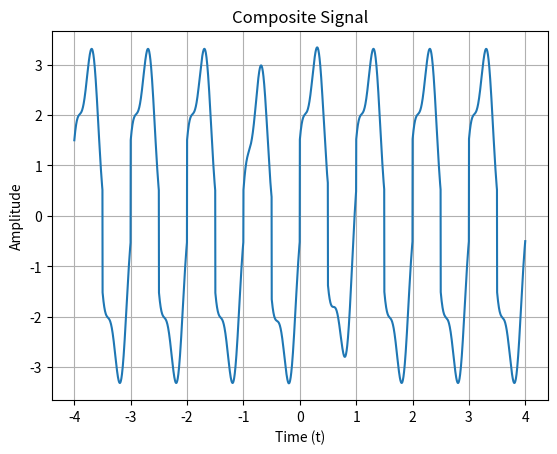
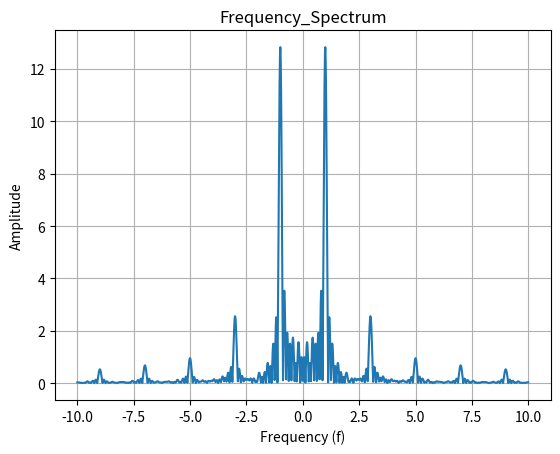
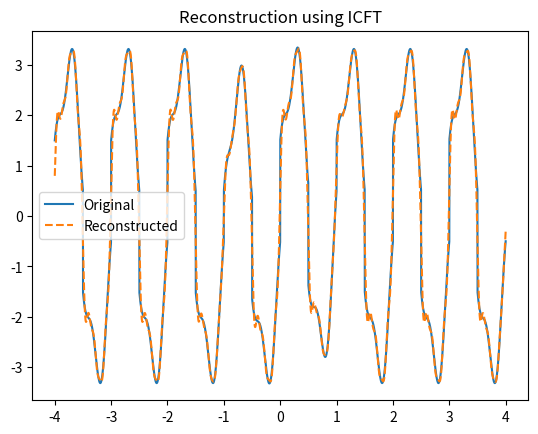

Write the Python code that produced these figures, in order.
import numpy as np
import matplotlib.pyplot as plt

# =====================================================
# Abstract Base Class for Continuous-Time Signals
# =====================================================
class ContinuousSignal:
    """
    Abstract base class for all continuous-time signals.
    Every signal must be defined over a time axis t.
    """

    def __init__(self, t):
        self.t = t

    def values(self):
        """
        Returns the signal values evaluated over time axis t.
        Must be implemented by subclasses.
        """
        raise NotImplementedError("Subclasses must implement this method.")

    def plot(self, title="Signal"):
        """
        Plot the signal in the time domain.
        """
        plt.plot(self.t, self.values())
        plt.xlabel("Time (t)")
        plt.ylabel("Amplitude")
        plt.title(title)
        plt.grid(True)
        plt.show()


# =====================================================
# Signal Generator Class
# =====================================================
class SignalGenerator(ContinuousSignal):
    """
    Generates various continuous-time signals.
    Each method returns a numpy array of signal samples.
    """

    def sine(self, amplitude, frequency):
        """Generate a sine wave."""
        return amplitude*np.sin(2*np.pi*frequency*self.t)

    def cosine(self, amplitude, frequency):
        """Generate a cosine wave."""
        return amplitude*np.cos(2*np.pi*frequency*self.t)

    def square(self, amplitude, frequency):
        """Generate a square wave using sign of sine."""
        return amplitude*np.sign(np.sin(2*np.pi*frequency*self.t))

    def sawtooth(self, amplitude, frequency):
        """Generate a sawtooth wave."""
        return amplitude * (2 * (frequency * self.t - np.floor(0.5 + frequency * self.t)))

    def triangle(self, amplitude, frequency):
        """Generate a triangle wave."""
        return 2*(amplitude/np.pi)*np.arcsin(np.sin(2*np.pi*frequency*self.t))

    def cubic(self, coefficient):
        """Generate a cubic polynomial signal."""
        return coefficient*(t**3)

    def parabolic(self, coefficient):
        """Generate a parabolic signal."""
        return coefficient*(t**2)

    def rectangular(self, width):
        """Generate a rectangular window centered at t=0."""
        return np.where(np.abs(t)<=(width/2),1,0)

    def pulse(self, start, end):
        """Generate a finite pulse active between start and end."""
        return np.where(t>=start & t<=end,1,0)


# =====================================================
# Composite Signal Class
# =====================================================
class CompositeSignal(ContinuousSignal):
    """
    Combines multiple signals into a single composite signal.
    """

    def __init__(self, t):
        super().__init__(t)
        self.components = []

    def add_component(self, signal):
        """
        Add a signal component to the composite signal.
        """
        self.components.append(signal)

    def values(self):
        """
        Sum all signal components.
        """
        components=np.array(self.components)
        return np.sum(components, axis=0)


# =====================================================
# Continuous Fourier Transform Analyzer
# =====================================================
class CFTAnalyzer:
    """
    Computes the Continuous Fourier Transform (CFT)
    using numerical integration (np.trapz).
    """

    def __init__(self, signal, t, frequencies):
        self.signal = signal
        self.t = t
        self.frequencies = frequencies

    def compute_cft(self):
        """
        Compute real and imaginary parts of the CFT.
        """
        real_parts=[]
        imaginary_parts=[]
        result:complex
        for f in self.frequencies:
            result=np.trapezoid(self.signal.values()*np.exp(-1j*2*np.pi*f*self.t), self.t)
            real_parts.append(result.real)
            imaginary_parts.append(result.imag)
        return np.array(real_parts), np.array(imaginary_parts)

    def plot_spectrum(self):
        """
        Plot magnitude spectrum of the signal.
        """
        real_parts,imaginary_parts=self.compute_cft()
        magnitudes=np.abs(real_parts+1j*imaginary_parts)
        plt.plot(self.frequencies, magnitudes)
        plt.xlabel("Frequency (f)")
        plt.ylabel("Amplitude")
        plt.title("Frequency_Spectrum")
        plt.grid(True)
        plt.show()


# =====================================================
# Inverse Continuous Fourier Transform
# =====================================================
class InverseCFT:
    """
    Reconstructs time-domain signal using ICFT.
    """

    def __init__(self, spectrum, frequencies, t):
        self.spectrum = spectrum
        self.frequencies = frequencies
        self.t = t

    def reconstruct(self):
        """
        Perform inverse CFT using numerical integration.
        """
        reconstructed=[]
        real_part, imaginary_part=self.spectrum
        for t in self.t:
            result=np.trapezoid((real_part+1j*imaginary_part)*np.exp(1j*2*np.pi*frequencies*t),frequencies)
            reconstructed.append(result.real)
        return np.array(reconstructed)


# =====================================================
# Main Execution (Task 1)
# =====================================================
t = np.linspace(-4, 4, 3000)
gen = SignalGenerator(t)

composite = CompositeSignal(t)
composite.add_component(gen.sine(2, 1))
composite.add_component(gen.cosine(0.5, 3))
composite.add_component(gen.square(1, 1))
composite.add_component(gen.cubic(1) * gen.rectangular(2))

composite.plot("Composite Signal")

frequencies = np.linspace(-10,+10,3000)
cft = CFTAnalyzer(composite, t, frequencies)
cft.plot_spectrum()

icft = InverseCFT(cft.compute_cft(), frequencies, t)
x_rec = icft.reconstruct()

plt.plot(t, composite.values(), label="Original")
plt.plot(t, x_rec, '--', label="Reconstructed")
plt.legend()
plt.title("Reconstruction using ICFT")
plt.show()
